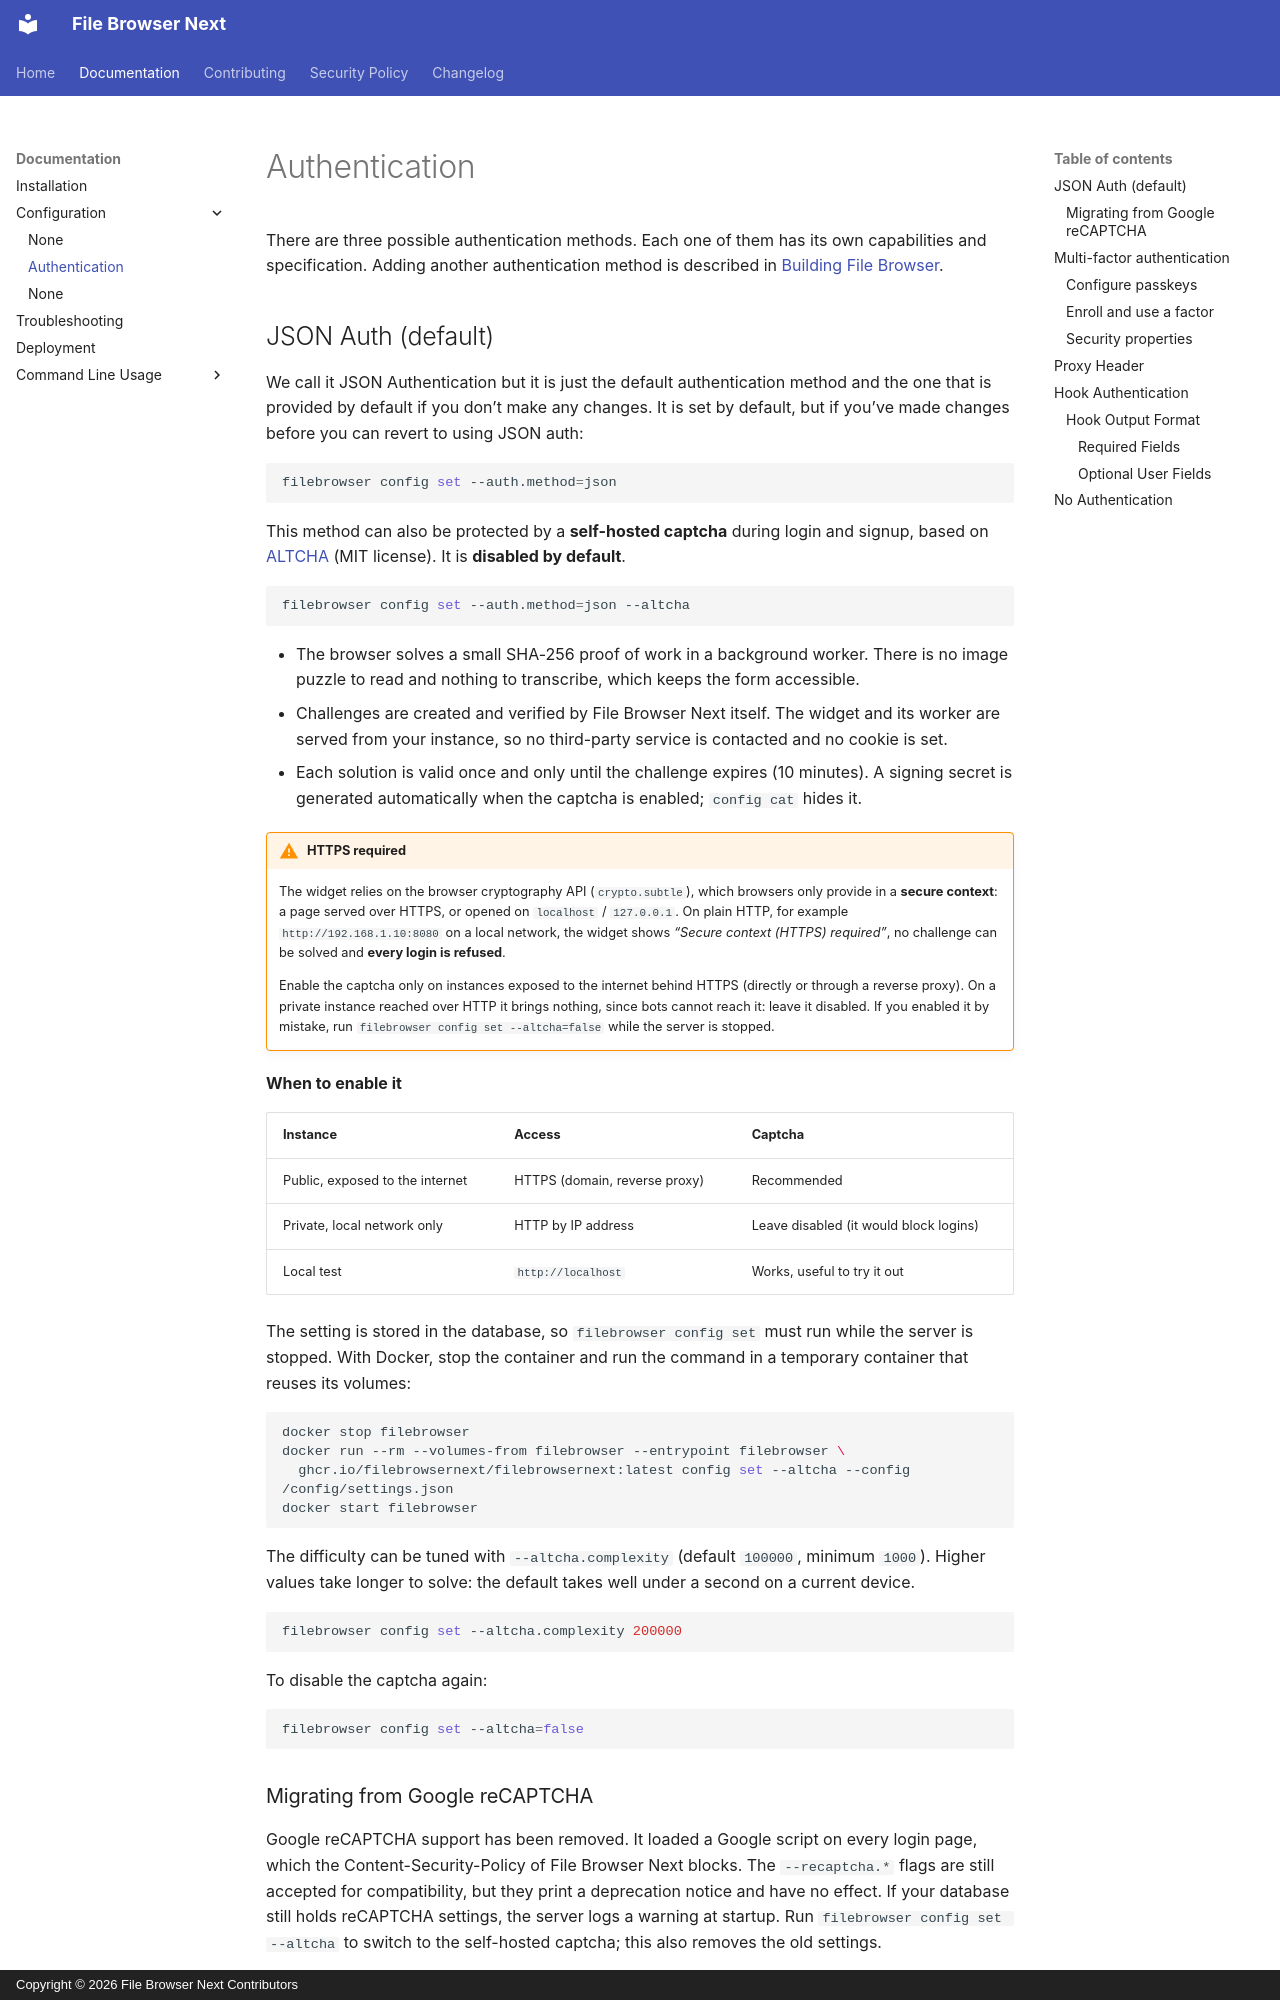

repository: FilebrowserNext/filebrowserNEXT · page: authentication/index.html · generator: mkdocs · copyright: Copyright © 2026 File Browser Next Contributors

# Authentication

There are three possible authentication methods. Each one of them has its own capabilities and specification. Adding another authentication method is described in [Building File Browser](contributing.md#authentication-provider).

## JSON Auth (default)

We call it JSON Authentication but it is just the default authentication method and the one that is provided by default if you don't make any changes. It is set by default, but if you've made changes before you can revert to using JSON auth:

```sh
filebrowser config set --auth.method=json
```

This method can also be protected by a **self-hosted captcha** during login and signup, based on [ALTCHA](https://altcha.org/) (MIT license). It is **disabled by default**.

```sh
filebrowser config set --auth.method=json --altcha
```

- The browser solves a small SHA-256 proof of work in a background worker. There is no image puzzle to read and nothing to transcribe, which keeps the form accessible.
- Challenges are created and verified by File Browser Next itself. The widget and its worker are served from your instance, so no third-party service is contacted and no cookie is set.
- Each solution is valid once and only until the challenge expires (10 minutes). A signing secret is generated automatically when the captcha is enabled; `config cat` hides it.

!!! warning "HTTPS required"
    The widget relies on the browser cryptography API (`crypto.subtle`), which browsers only provide in a **secure context**: a page served over HTTPS, or opened on `localhost` / `127.0.0.1`. On plain HTTP, for example `http://192.168.1.10:8080` on a local network, the widget shows *"Secure context (HTTPS) required"*, no challenge can be solved and **every login is refused**.

    Enable the captcha only on instances exposed to the internet behind HTTPS (directly or through a reverse proxy). On a private instance reached over HTTP it brings nothing, since bots cannot reach it: leave it disabled. If you enabled it by mistake, run `filebrowser config set --altcha=false` while the server is stopped.

**When to enable it**

| Instance | Access | Captcha |
|---|---|---|
| Public, exposed to the internet | HTTPS (domain, reverse proxy) | Recommended |
| Private, local network only | HTTP by IP address | Leave disabled (it would block logins) |
| Local test | `http://localhost` | Works, useful to try it out |

The setting is stored in the database, so `filebrowser config set` must run while the server is stopped. With Docker, stop the container and run the command in a temporary container that reuses its volumes:

```sh
docker stop filebrowser
docker run --rm --volumes-from filebrowser --entrypoint filebrowser \
  ghcr.io/filebrowsernext/filebrowsernext:latest config set --altcha --config /config/settings.json
docker start filebrowser
```

The difficulty can be tuned with `--altcha.complexity` (default `100000`, minimum `1000`). Higher values take longer to solve: the default takes well under a second on a current device.

```sh
filebrowser config set --altcha.complexity 200000
```

To disable the captcha again:

```sh
filebrowser config set --altcha=false
```
